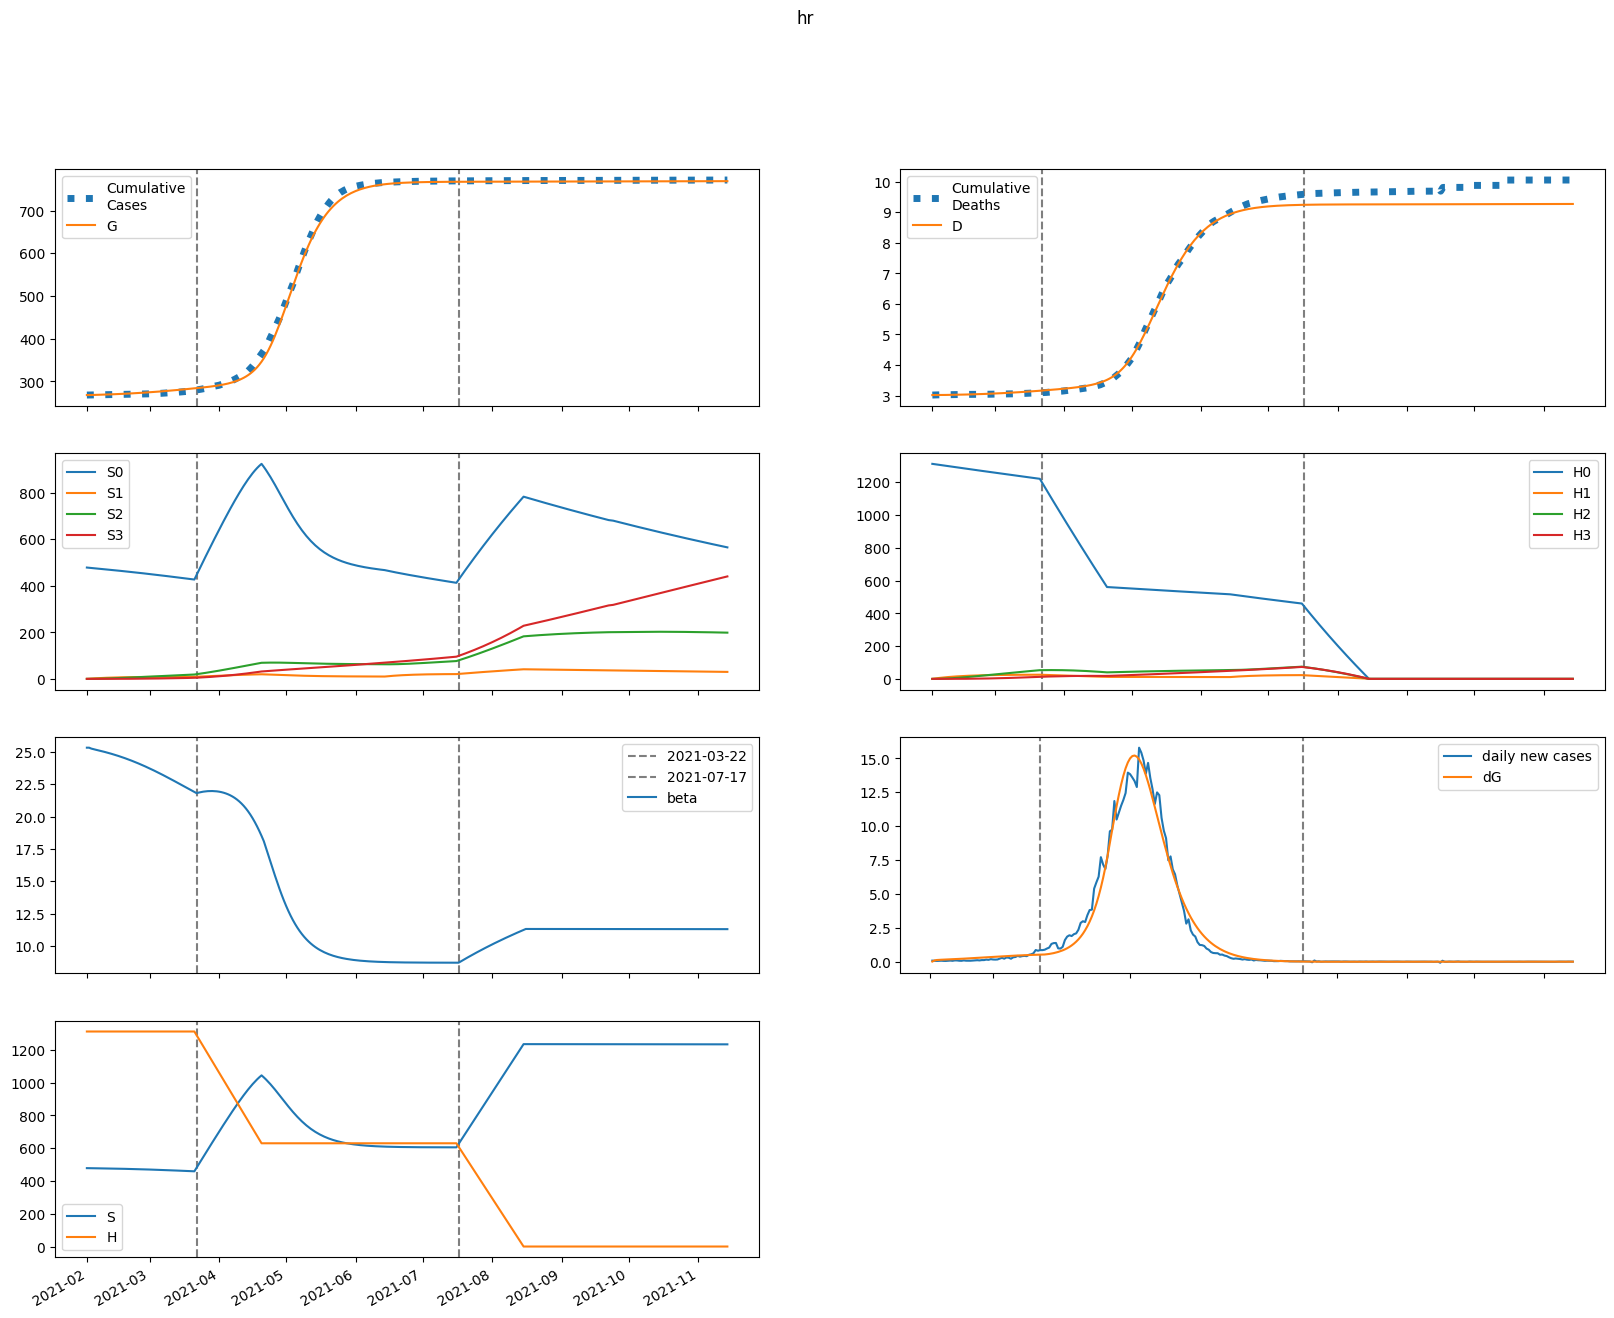

Source data for this figure (header and first rows):
series, 2021-02-01, 2021-02-02, 2021-02-03, 2021-02-04, 2021-02-05, 2021-02-06, 2021-02-07, 2021-02-08, 2021-02-09, 2021-02-10, 2021-02-11, 2021-02-12, 2021-02-13, 2021-02-14, 2021-02-15, 2021-02-16, 2021-02-17, 2021-02-18, 2021-02-19, 2021-02-20, 2021-02-21, 2021-02-22, 2021-02-23
S, 478184, 477842, 477619, 477423, 477228, 477027, 476819, 476603, 476377, 476142, 475897, 475643, 475379, 475104, 474819, 474523, 474217, 473899, 473571, 473231, 472880, 472517, 472143
E, 83.74, 400.4, 503.4, 548.6, 578.8, 605.5, 632, 659.2, 687.1, 716, 745.7, 776.4, 807.8, 840, 873.1, 906.8, 941.2, 976.3, 1012, 1048, 1085, 1122, 1160
I, 643.8, 408.9, 353.5, 348, 356.9, 370.4, 385.7, 402.1, 419.2, 437.1, 455.6, 474.7, 494.4, 514.8, 535.7, 557.1, 579.1, 601.6, 624.6, 648, 671.8, 696, 720.6
A, 71.54, 59.74, 59.8, 62.95, 66.82, 70.82, 74.82, 78.82, 82.83, 86.88, 90.98, 95.16, 99.42, 103.8, 108.2, 112.8, 117.4, 122.2, 127, 132, 137, 142.2, 147.4
IH, 0.0, 128.8, 194.8, 241.7, 281.8, 318.7, 353.9, 387.8, 420.8, 453.2, 485.3, 517.1, 548.8, 580.6, 612.6, 644.9, 677.5, 710.6, 744.1, 778, 812.6, 847.6, 883.3
IN, 128.8, 254.8, 331.2, 394.8, 456, 517.7, 580.8, 645.6, 712.3, 781, 851.8, 924.8, 1000, 1078, 1158, 1240, 1325, 1413, 1503, 1596, 1692, 1790, 1891
D, 3018, 3018, 3018, 3019, 3020, 3021, 3022, 3023, 3024, 3025, 3026, 3028, 3030, 3031, 3033, 3035, 3037, 3039, 3041, 3043, 3046, 3048, 3051
R, 0.0, 17.04, 49.75, 91.97, 141.7, 198.4, 261.5, 331, 406.7, 488.5, 576.5, 670.6, 770.9, 877.5, 990.3, 1110, 1235, 1368, 1507, 1653, 1806, 1966, 2134
G, 267897, 267920, 268028, 268164, 268312, 268468, 268632, 268802, 268980, 269166, 269359, 269560, 269770, 269988, 270215, 270451, 270695, 270950, 271213, 271486, 271769, 272062, 272365
H, 1311721, 1311721, 1311721, 1311721, 1311721, 1311721, 1311721, 1311721, 1311721, 1311721, 1311721, 1311721, 1311721, 1311721, 1311721, 1311721, 1311721, 1311721, 1311721, 1311721, 1311721, 1311721, 1311721
S0, 478184, 477125, 476187, 475277, 474371, 473460, 472544, 471620, 470689, 469751, 468805, 467851, 466889, 465918, 464939, 463951, 462954, 461949, 460934, 459910, 458876, 457833, 456781
E0, 83.74, 400.4, 503.1, 547.8, 577.4, 603.4, 629.1, 655.4, 682.4, 710.3, 739, 768.5, 798.8, 829.8, 861.6, 894, 927.1, 960.8, 995.1, 1030, 1065, 1101, 1137
I0, 643.8, 408.9, 353.5, 347.9, 356.7, 369.9, 384.9, 400.8, 417.4, 434.7, 452.6, 471.1, 490.1, 509.8, 529.9, 550.6, 571.7, 593.4, 615.4, 637.9, 660.8, 684, 707.6
A0, 71.54, 59.74, 59.8, 62.94, 66.78, 70.75, 74.7, 78.64, 82.57, 86.53, 90.53, 94.6, 98.73, 102.9, 107.3, 111.6, 116.1, 120.7, 125.4, 130.2, 135, 140, 145
IH0, 0.0, 128.8, 194.8, 241.7, 281.7, 318.6, 353.7, 387.4, 420.2, 452.4, 484, 515.4, 546.7, 577.9, 609.2, 640.8, 672.6, 704.7, 737.3, 770.3, 803.7, 837.7, 872.1
IN0, 128.8, 254.8, 331.2, 394.8, 456, 517.6, 580.6, 645.2, 711.7, 780, 850.4, 922.8, 997.4, 1074, 1153, 1235, 1319, 1405, 1494, 1585, 1679, 1775, 1875
D0, 3018, 3018, 3018, 3019, 3020, 3021, 3022, 3023, 3024, 3025, 3026, 3028, 3030, 3031, 3033, 3035, 3037, 3039, 3041, 3043, 3046, 3048, 3051
R0, 0.0, 17.04, 49.75, 91.97, 141.7, 198.4, 261.5, 330.9, 406.5, 488.2, 576, 669.9, 769.8, 875.9, 988.2, 1107, 1232, 1363, 1501, 1646, 1797, 1956, 2121
G0, 267897, 267920, 268028, 268164, 268311, 268467, 268630, 268800, 268977, 269161, 269353, 269553, 269760, 269976, 270200, 270433, 270674, 270924, 271184, 271452, 271730, 272018, 272315
H0, 1311721, 1309753, 1307788, 1305827, 1303868, 1301912, 1299959, 1298009, 1296062, 1294118, 1292177, 1290239, 1288303, 1286371, 1284441, 1282515, 1280591, 1278670, 1276752, 1274837, 1272925, 1271015, 1269109
S1, 0.0, 716.8, 1381, 1995, 2565, 3092, 3580, 4031, 4448, 4834, 5191, 5520, 5825, 6105, 6364, 6603, 6823, 7025, 7211, 7382, 7539, 7683, 7815
E1, 0.0, 0.0, 0.3347, 0.8016, 1.375, 2.04, 2.778, 3.573, 4.413, 5.287, 6.189, 7.114, 8.057, 9.017, 9.99, 10.98, 11.97, 12.98, 13.99, 15.01, 16.03, 17.05, 18.08
I1, 0.0, 0.0, 0.0, 0.09036, 0.2707, 0.5337, 0.871, 1.273, 1.728, 2.229, 2.765, 3.33, 3.919, 4.527, 5.151, 5.788, 6.436, 7.094, 7.76, 8.432, 9.111, 9.794, 10.48
A1, 0.0, 0.0, 0.0, 0.01004, 0.03208, 0.06692, 0.1147, 0.1751, 0.2473, 0.3302, 0.4228, 0.5239, 0.6326, 0.7478, 0.8687, 0.9947, 1.125, 1.259, 1.397, 1.537, 1.68, 1.825, 1.971
IH1, 0.0, 0.0, 0.0, 0.0, 0.01807, 0.07, 0.1682, 0.3218, 0.537, 0.8171, 1.163, 1.574, 2.047, 2.581, 3.171, 3.814, 4.505, 5.242, 6.02, 6.836, 7.687, 8.57, 9.482
IN1, 0.0, 0.0, 0.0, 0.0, 0.01807, 0.07182, 0.177, 0.3475, 0.5946, 0.9277, 1.354, 1.878, 2.504, 3.234, 4.071, 5.015, 6.065, 7.224, 8.489, 9.86, 11.34, 12.92, 14.6
D1, 0.0, 0.0, 0.0, 0.0, 0.0, 5.5049788813361554e-05, 0.0002683, 0.0007806, 0.001761, 0.003397, 0.005886, 0.009428, 0.01422, 0.02046, 0.02832, 0.03798, 0.0496, 0.06332, 0.07929, 0.09763, 0.1185, 0.1419, 0.168
R1, 0.0, 0.0, 0.0, 0.0, 0.002008, 0.01096, 0.03421, 0.08096, 0.1617, 0.2878, 0.4709, 0.7228, 1.055, 1.479, 2.005, 2.643, 3.403, 4.293, 5.323, 6.5, 7.832, 9.325, 10.99
G1, 0.0, 0.0, 0.0, 0.09036, 0.3068, 0.6781, 1.229, 1.979, 2.944, 4.135, 5.563, 7.234, 9.155, 11.33, 13.76, 16.46, 19.43, 22.66, 26.16, 29.94, 33.99, 38.32, 42.92
H1, 0.0, 1968, 3792, 5483, 7050, 8502, 9847, 11094, 12249, 13318, 14308, 15224, 16072, 16856, 17582, 18253, 18873, 19446, 19975, 20463, 20914, 21329, 21712
S2, 0.0, 0.0, 51.17, 149.1, 289.8, 469.4, 684.5, 931.8, 1208, 1511, 1838, 2187, 2554, 2939, 3339, 3753, 4179, 4615, 5061, 5514, 5974, 6439, 6909
E2, 0.0, 0.0, 0.0, 0.007361, 0.02645, 0.06112, 0.1145, 0.1892, 0.2871, 0.41, 0.5592, 0.7362, 0.942, 1.178, 1.444, 1.742, 2.073, 2.436, 2.833, 3.264, 3.729, 4.228, 4.762
I2, 0.0, 0.0, 0.0, 0.0, 0.001987, 0.008333, 0.0215, 0.04382, 0.07737, 0.1239, 0.1851, 0.262, 0.356, 0.4679, 0.5987, 0.7492, 0.9199, 1.112, 1.325, 1.56, 1.817, 2.097, 2.4
A2, 0.0, 0.0, 0.0, 0.0, 0.0002208, 0.0009701, 0.00261, 0.005523, 0.01009, 0.01669, 0.02565, 0.0373, 0.05192, 0.0698, 0.09117, 0.1163, 0.1453, 0.1784, 0.2158, 0.2576, 0.304, 0.3551, 0.4109
IH2, 0.0, 0.0, 0.0, 0.0, 0.0, 0.0003975, 0.002016, 0.00607, 0.01409, 0.02784, 0.04923, 0.08022, 0.1228, 0.179, 0.2507, 0.3398, 0.4481, 0.5774, 0.7291, 0.905, 1.106, 1.335, 1.591
IN2, 0.0, 0.0, 0.0, 0.0, 0.0, 0.0003975, 0.002056, 0.006312, 0.01494, 0.0301, 0.05425, 0.0901, 0.1406, 0.2088, 0.298, 0.4114, 0.5525, 0.7247, 0.9316, 1.177, 1.464, 1.796, 2.177
D2, 0.0, 0.0, 0.0, 0.0, 0.0, 0.0, 1.2107663682354007e-06, 7.350468571443744e-06, 2.5839427933378858e-05, 6.876732062632436e-05, 0.0001536, 0.0003035, 0.0005479, 0.0009221, 0.001467, 0.002231, 0.003266, 0.004631, 0.00639, 0.008611, 0.01137, 0.01474, 0.0188
R2, 0.0, 0.0, 0.0, 0.0, 0.0, 4.416389345307371e-05, 0.000294, 0.0011, 0.003062, 0.007077, 0.01437, 0.02652, 0.04546, 0.07346, 0.1132, 0.1676, 0.2401, 0.3343, 0.4542, 0.604, 0.7884, 1.012, 1.28
G2, 0.0, 0.0, 0.0, 0.0, 0.001987, 0.009128, 0.02563, 0.05655, 0.1076, 0.1851, 0.2958, 0.4468, 0.6456, 0.9, 1.218, 1.608, 2.078, 2.638, 3.296, 4.061, 4.942, 5.948, 7.09
H2, 0.0, 0.0, 140.5, 409.7, 796.4, 1290, 1882, 2563, 3325, 4161, 5062, 6024, 7040, 8104, 9212, 10358, 11538, 12749, 13986, 15246, 16526, 17824, 19135
S3, 0.0, 0.0, 0.0, 0.6091, 2.384, 5.834, 11.42, 19.57, 30.66, 45.04, 63.02, 84.89, 110.9, 141.3, 176.3, 216, 260.6, 310.3, 365.2, 425.4, 491, 562, 638.5
E3, 0.0, 0.0, 0.0, 0.0, 4.9702506127274205e-05, 0.0002351, 0.000674, 0.001511, 0.002914, 0.005069, 0.008185, 0.01248, 0.0182, 0.0256, 0.03495, 0.04652, 0.06062, 0.07754, 0.09761, 0.1211, 0.1485, 0.1799, 0.2158
I3, 0.0, 0.0, 0.0, 0.0, 0.0, 1.3419676654364037e-05, 7.152211104448258e-05, 0.0002249, 0.0005429, 0.001112, 0.002036, 0.003432, 0.005429, 0.008173, 0.01182, 0.01653, 0.02248, 0.02985, 0.03885, 0.04966, 0.06251, 0.07759, 0.09513
A3, 0.0, 0.0, 0.0, 0.0, 0.0, 1.491075183818226e-06, 8.245116263928375e-06, 2.6816063544614444e-05, 6.678453944822844e-05, 0.0001408, 0.0002648, 0.0004573, 0.0007404, 0.001138, 0.001679, 0.002392, 0.003309, 0.004466, 0.005899, 0.007647, 0.009752, 0.01226, 0.0152
IH3, 0.0, 0.0, 0.0, 0.0, 0.0, 0.0, 2.6839353308728076e-06, 1.666039127591632e-05, 5.960315775498817e-05, 0.0001609, 0.0003637, 0.0007265, 0.001324, 0.002248, 0.003608, 0.00553, 0.00816, 0.01166, 0.0162, 0.02199, 0.02924, 0.03817, 0.04902
IN3, 0.0, 0.0, 0.0, 0.0, 0.0, 0.0, 2.6839353308728076e-06, 1.6931295638581904e-05, 6.154992751971803e-05, 0.0001688, 0.0003877, 0.0007867, 0.001456, 0.002511, 0.004092, 0.006369, 0.009538, 0.01383, 0.01951, 0.02686, 0.03622, 0.04796, 0.06245
D3, 0.0, 0.0, 0.0, 0.0, 0.0, 0.0, 0.0, 8.175654562683845e-09, 5.892561205392803e-08, 2.404854369292417e-07, 7.306225216746566e-07, 1.8385973591229474e-06, 4.0517112210325375e-06, 8.085046597060139e-06, 1.4933297108593137e-05, 2.5923826294763388e-05, 4.2770278913376646e-05, 6.762619844381384e-05, 0.0001031, 0.0001525, 0.0002195, 0.0003086, 0.0004248
R3, 0.0, 0.0, 0.0, 0.0, 0.0, 0.0, 2.982150367636452e-07, 2.3240908000270597e-06, 1.0032355762424841e-05, 3.179955795263296e-05, 8.272805240252337e-05, 0.0001873, 0.000382, 0.0007188, 0.001268, 0.00212, 0.003393, 0.00523, 0.007806, 0.01133, 0.01605, 0.02226, 0.03028
G3, 0.0, 0.0, 0.0, 0.0, 0.0, 1.3419676654364037e-05, 7.688998170622819e-05, 0.0002589, 0.0006669, 0.001454, 0.002822, 0.005032, 0.008403, 0.01332, 0.02023, 0.02967, 0.04223, 0.05859, 0.07953, 0.1059, 0.1386, 0.1787, 0.2273
H3, 0.0, 0.0, 0.0, 1.673, 6.551, 16.03, 31.39, 53.8, 84.32, 123.9, 173.4, 233.7, 305.4, 389.2, 485.7, 595.4, 718.7, 856, 1008, 1174, 1356, 1553, 1765
beta, 25.33, 25.33, 25.26, 25.21, 25.17, 25.13, 25.09, 25.04, 25, 24.95, 24.9, 24.85, 24.8, 24.75, 24.69, 24.64, 24.58, 24.52, 24.45, 24.39, 24.32, 24.25, 24.18
